Run: headless pygame with SDL's dummy video driver; simulated clock (each Clock.tick advances the game by its frame time, no real sleeping); random seed 0; keys injected as events and as key.get_pressed() state; no mouse input.
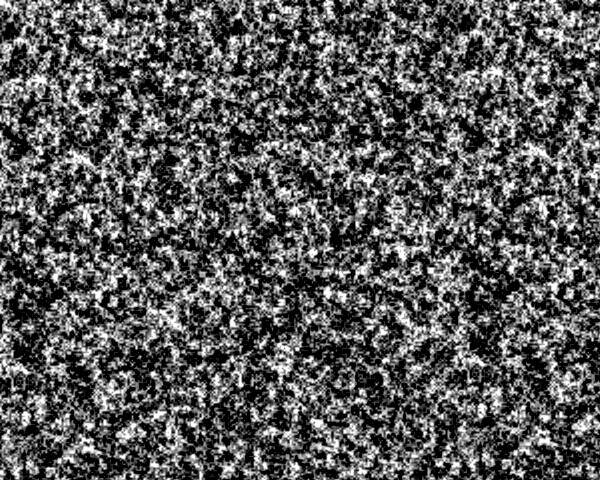
Frame 1 of 4 · flips 1–60 · no input
Frame 2 of 4 · flips 61–180 · tapped SPACE, RETURN · held RIGHT (→), D · screen unchanged from frame 1, image omitted
Frame 3 of 4 · flips 181–300 · held DOWN (↓), S · screen unchanged from frame 2, image omitted
Frame 4 of 4 · flips 301–420 · held LEFT (←), A, UP (↑), W · screen unchanged from frame 3, image omitted

The pygame program that drew these frames:

import pygame 
import math

def find_noise(x,y):
    n = int(x) + int(y) * 57
    allf = 0xFFFFFFFF
    an = (n << 10) & allf
    n = (an ^ n) & allf
    nn = (n * (n * n * 6493 + 19990303) + 1176312589) & 0xBBBBBBBB
    return 1.0-(float(nn)/1003741824.0)

def interpolate(a,b,x):
    ft = float(x * math.pi)
    f = float((1.0-math.cos(ft)) * 0.5)
    return a * (1.0-f) + b * f

def noise(x,y):
    floorx = float(int(x))
    floory = float(int(y))
    s = find_noise(floorx,floory) 
    t = find_noise(floorx+1,floory)
    u = find_noise(floorx,floory+1) 
    v = find_noise(floorx+1,floory+1)
    int1 = interpolate(s,t,x-floorx) 
    int2 = interpolate(u,v,x-floorx)
    return interpolate(int1,int2,y-floory) 

def main():
    pygame.init()
    pygame.display.set_caption('Perlin Noise')
    scale1, scale2, scale3 = 2.0, 4.0, 8.0
    screen = pygame.display.set_mode((600, 480))
    noiseimage = pygame.Surface(screen.get_size())
    for w in range(0, noiseimage.get_width()):
        for h in range(0, noiseimage.get_height()):
            i = int((noise(w/scale1,h/scale1)+1.0) * 62)
            i += int((noise(w/scale2,h/scale2)+1.0) * 62) 
            i += int((noise(w/scale3,h/scale3)+1.0) * 62) 
            if i > 255:
                i = 255
            if i < 0:
                i = 0
            noiseimage.set_at((w,h),(i,i,i))
    screen.blit(noiseimage, (0,0))
    pygame.display.flip()
    while True:
        for event in pygame.event.get():
            if event.type == pygame.QUIT:
                return
        screen.blit(noiseimage, (0,0))
        pygame.display.update()

if __name__ =='__main__': 
    main()
